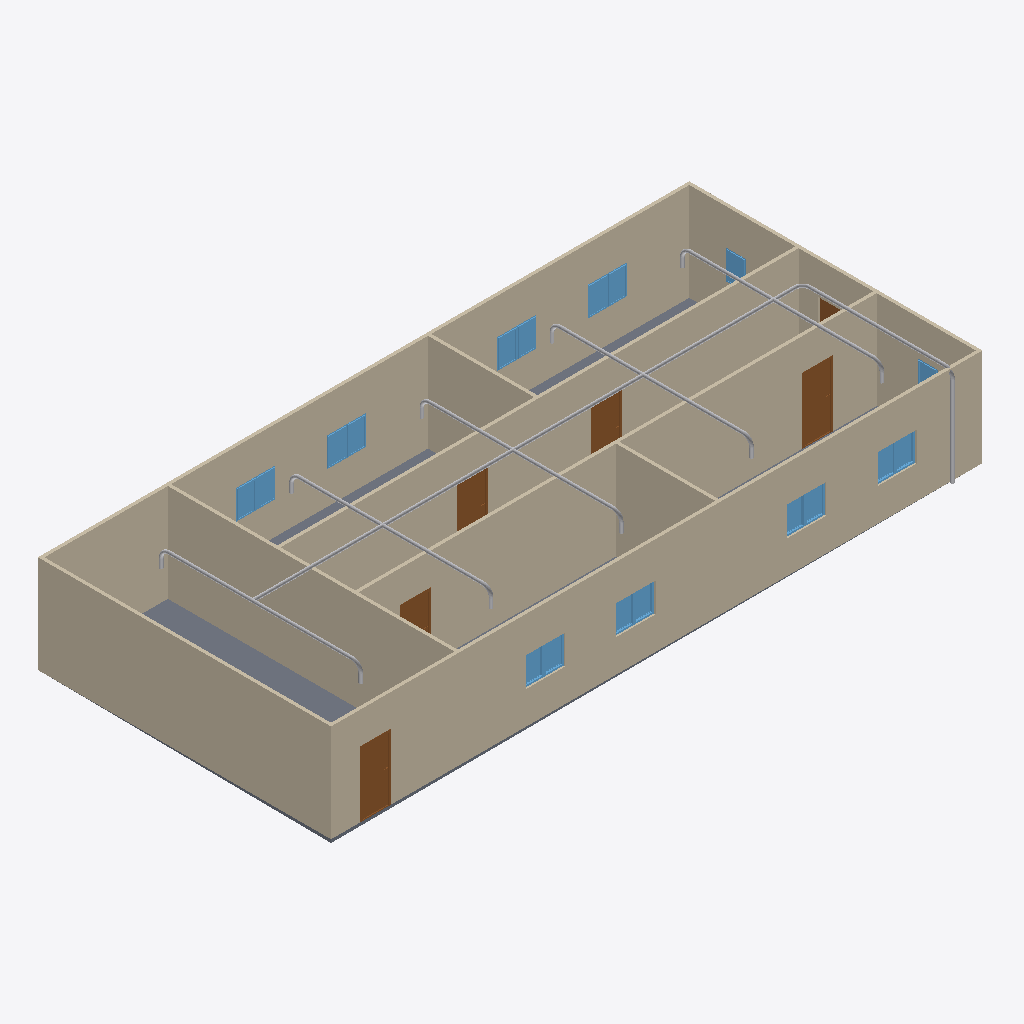
Isometric view of an IFC building model (IFC-SPF (STEP), schema IFC4, length unit metre), seen from the south-west, elements coloured by IFC class: 26 other elements (light grey), 18 windows (light blue), 9 walls (beige), 6 doors (brown), 1 slab (grey).
Extent 20.0 m × 9.1 m × 3.1 m (x, y, z). Storeys (2): GF at 0.00 m; PIPING at 3.00 m. Elements (64): 18 IfcPipeSegment, 18 IfcWindow, 12 IfcPipeFitting, 9 IfcWall, 6 IfcDoor, 1 IfcSlab.

HEADER;
FILE_DESCRIPTION(('ViewDefinition[DesignTransferView]'),'2;1');
FILE_NAME('s09-activity.ifc','2026-10-28T06:51:57+08:00',(''),(''),'IfcOpenShell 0.8.5-post1','Bonsai 0.8.5-post1','Nobody');
FILE_SCHEMA(('IFC4'));
ENDSEC;
DATA;
#1=IFCPROJECT('1l4KqzPg9APwJzTSXJnQbj',$,'My Project',$,$,$,$,(#14,#26),#9);
#31=IFCSITE('1GKO1AHKzA0wLUP9eqTgJt',$,'My Site',$,$,#54,$,$,$,$,$,$,$,$);
#37=IFCBUILDING('3iGBFCdRn6GBXfLBPvPWqx',$,'My Building',$,$,#60,$,$,$,$,$,$);
#43=IFCBUILDINGSTOREY('3DIsCg3OD5tPov22C1m$7R',$,'GF',$,$,#66,$,$,$,$);
#4681=IFCBUILDINGSTOREY('3Sy1tnsWv8ARls5p54FGvT',$,'PIPING',$,$,#4702,$,$,$,$);
#351=IFCWALL('3RVOxJKsTCJB_V_UMUMPxa',$,'Wall',$,$,#614,#359,$,$);
#403=IFCWALL('3yv8chYx5EEwBHhGyf1Zs4',$,'Wall',$,$,#550,#409,$,$);
#2967=IFCWALL('34gaY2lWL6yvKtRVsxn2QZ',$,'Wall',$,$,#3119,#2973,$,$);
#3005=IFCWALL('21PnV9QhT59wmLG3xuH8uA',$,'Wall',$,$,#3222,#3011,$,$);
#428=IFCWALL('2lwt2gmIX6IRcOYTRzaebH',$,'Wall',$,$,#582,#434,$,$);
#780=IFCWALL('3_SMQPk8v65vHJlcsqTH9K',$,'Wall',$,$,#3750,#786,$,$);
#378=IFCWALL('3ZP57Q9Az01wBJKnOFnGN5',$,'Wall',$,$,#389,#384,$,$);
#3756=IFCSLAB('2DzY5m95PAgulGZIFyof$V',$,'Slab',$,$,#3764,#3771,$,$);
#1134=IFCWALL('3n2lYU0pn1yxw$aJ6qf9q$',$,'Wall',$,$,#1145,#1140,$,$);
#1096=IFCWALL('2GKvflePLA5wrozkuUBeOt',$,'Wall',$,$,#3755,#1102,$,$);
#4708=IFCPIPESEGMENT('01$MjZN5zDWuXHW0W0nEMv',$,'PipeSegment',$,$,#6449,#4721,$,$);
#3298=IFCDOOR('1tlpiwcpDEaf8LlTG$IjHm',$,'Door',$,$,#3346,#3306,$,2.0,0.899999976158142,$,$,$);
#3697=IFCDOOR('3vrVcDmJT8BPL3AVIX1hrx',$,'Door',$,$,#3745,#3705,$,2.0,0.899999976158142,$,$,$);
#3195=IFCDOOR('04dafkjif2QvgCizUODKqT',$,'Door',$,$,#3248,#3203,$,2.0,0.899999976158142,$,$,$);
#3249=IFCDOOR('1Dl6RoeYfAZ9vElny4Vrwc',$,'Door',$,$,#3297,#3257,$,2.0,0.899999976158142,$,$,$);
#4760=IFCPIPESEGMENT('1I2a53PA55NP5HctOt_Ors',$,'PipeSegment',$,$,#5003,#4771,$,$);
#5828=IFCPIPESEGMENT('1O5OZiLKr42gBkNy5bGOKC',$,'PipeSegment',$,$,#6061,#5862,$,$);
#5540=IFCPIPESEGMENT('3lg18P3lT6nBptQ1fJmTJz',$,'PipeSegment',$,$,#5643,#5578,$,$);
#5644=IFCPIPESEGMENT('20xvN73xD9wgWr5nLRflQ0',$,'PipeSegment',$,$,#5827,#5678,$,$);
#6062=IFCPIPESEGMENT('1UX8ar8058$g0sJH7NluIW',$,'PipeSegment',$,$,#6295,#6096,$,$);
#3146=IFCDOOR('3JFyveaxzFQPuadvnfgsSt',$,'Door',$,$,#3194,#3154,$,2.0,0.899999976158142,$,$,$);
#2151=IFCWINDOW('21BZjpQl56nhEUZTnLzwPa',$,'Window',$,$,#3882,#2159,$,0.899999976158142,0.600000023841858,$,$,$);
#3817=IFCWINDOW('3UDGGRCMf0eQ7KzP346i3s',$,'Window',$,$,#3915,#3830,$,0.899999976158142,0.600000023841858,$,$,$);
#3883=IFCWINDOW('2mB7yZBr94jO1u6ABHNNfi',$,'Window',$,$,#4070,#3896,$,0.899999976158142,0.600000023841858,$,$,$);
#2004=IFCWINDOW('084R0U5ZfENxzAMcY953dJ',$,'Window.004',$,$,#3816,#2012,$,0.899999976158142,0.600000023841858,$,$,$);
#6336=IFCPIPESEGMENT('2zZntA$T55qOBHAXm2nRKw',$,'PipeSegment',$,$,#6469,#6347,$,$);
#2053=IFCWINDOW('1lCgtbxvrCOvIN6Ovq7cxG',$,'Window.005',$,$,#3849,#2061,$,0.899999976158142,0.600000023841858,$,$,$);
#2102=IFCWINDOW('0qxhXdS692oQ02IovPWZze',$,'Window',$,$,#3783,#2110,$,0.899999976158142,0.600000023841858,$,$,$);
#3784=IFCWINDOW('2kdy0$N1j6xfArLPHO8iXV',$,'Window',$,$,#4037,#3797,$,0.899999976158142,0.600000023841858,$,$,$);
#3850=IFCWINDOW('1KZ0hswEv8Y85I45LIbeO6',$,'Window',$,$,#3948,#3863,$,0.899999976158142,0.600000023841858,$,$,$);
#3916=IFCWINDOW('1nF5DO2Y576f2os198Pa$w',$,'Window',$,$,#4645,#3929,$,0.899999976158142,0.600000023841858,$,$,$);
#3977=IFCWINDOW('1JxQqa9lv44uh6X6C$pCvy',$,'Window',$,$,#4655,#3990,$,0.899999976158142,0.600000023841858,$,$,$);
#4038=IFCWINDOW('1obno6aB1AigQsvSLt216m',$,'Window',$,$,#4665,#4051,$,0.899999976158142,0.600000023841858,$,$,$);
#4099=IFCWINDOW('1yXKuc77T6oP9xC6_Jh3oj',$,'Window',$,$,#4675,#4112,$,0.899999976158142,0.600000023841858,$,$,$);
#3949=IFCWINDOW('3ddlSYz898$ALTUEe0w5c8',$,'Window',$,$,#4650,#3962,$,0.899999976158142,0.600000023841858,$,$,$);
#4005=IFCWINDOW('2F2lpL1MnEbAkUO3AIcg9R',$,'Window',$,$,#4660,#4018,$,0.899999976158142,0.600000023841858,$,$,$);
#4071=IFCWINDOW('1Hl6gL3W1568yxKT79J40N',$,'Window',$,$,#4670,#4084,$,0.899999976158142,0.600000023841858,$,$,$);
#4127=IFCWINDOW('2f0bNBagzA_wQuoMl8pSVU',$,'Window',$,$,#4680,#4140,$,0.899999976158142,0.600000023841858,$,$,$);
#6542=IFCPIPESEGMENT('2XpSvylYT5YA$6LGixw1TJ',$,'PipeSegment',$,$,#6663,#6553,$,$);
#1955=IFCWINDOW('1utAfJULv92AmQJknECKPH',$,'Window',$,$,#2003,#1963,$,0.899999976158142,0.600000023841858,$,$,$);
#1857=IFCWINDOW('2BTH616_b9fQyeVZq8gPsk',$,'Window',$,$,#1905,#1865,$,0.899999976158142,0.600000023841858,$,$,$);
#3043=IFCDOOR('1PxF51vafDKgnDVQUrfJzG',$,'Door',$,$,#3091,#3051,$,2.0,0.899999976158142,$,$,$);
#5878=IFCPIPEFITTING('2Rt1kAMrH32OApyr67U3p5',$,'PipeFitting',$,$,#6253,#5914,$,$);
#5786=IFCPIPEFITTING('2fX9kWUTvDLuHsU3HVi4pE',$,'PipeFitting',$,$,#5877,#5822,$,$);
#5193=IFCPIPEFITTING('3HbotWQhvDBRmV_o4JU1BD',$,'PipeFitting',$,$,#5225,#5202,$,$);
#5499=IFCPIPEFITTING('20DY3pp3jBERwAXs6hsVIj',$,'PipeFitting',$,$,#5785,#5539,$,$);
#6254=IFCPIPEFITTING('13ikWdaBbDvA_MEXdguUrw',$,'PipeFitting',$,$,#6315,#6290,$,$);
#6685=IFCPIPEFITTING('2MydczDLLBOALf2OKpYOsy',$,'PipeFitting',$,$,#6716,#6693,$,$);
#6491=IFCPIPEFITTING('3xjKqQipH95OQhca35MVwL',$,'PipeFitting',$,$,#6522,#6499,$,$);
#5458=IFCPIPEFITTING('2hTL7c8Zn9cv0_lVSBbSpp',$,'PipeFitting',$,$,#5743,#5498,$,$);
#5328=IFCPIPEFITTING('1J3BwgA859HheGSnGDJHm1',$,'PipeFitting',$,$,#5359,#5336,$,$);
#6112=IFCPIPEFITTING('0LY0qFdRb7xQwpBdHoj4el',$,'PipeFitting',$,$,#6300,#6148,$,$);
#5970=IFCPIPEFITTING('2oziygebL33g6Qc8d2wUoF',$,'PipeFitting',$,$,#6111,#6006,$,$);
#5744=IFCPIPEFITTING('0CSVayirvD2Aq10DR7uIt$',$,'PipeFitting',$,$,#5969,#5780,$,$);
#6012=IFCPIPESEGMENT('2hiqQIAqrCjgthfHMujig2',$,'PipeSegment',$,$,#6153,#6046,$,$);
#5230=IFCPIPESEGMENT('3EdiWHWmLDRRuNGInwJ8Sc',$,'PipeSegment',$,$,#5306,#5266,$,$);
#5694=IFCPIPESEGMENT('2hfqe0F5LBIA546WoCq7Ej',$,'PipeSegment',$,$,#6011,#5728,$,$);
#4855=IFCPIPESEGMENT('3ZnMiPTWr5gRsbKv$vAtaP',$,'PipeSegment',$,$,#5023,#4866,$,$);
#5411=IFCPIPESEGMENT('3jYD2MPk9BSPrnrd9L2$se',$,'PipeSegment',$,$,#5593,#5447,$,$);
#6204=IFCPIPESEGMENT('1WvW$WuB51YhIj8YQ5_2Um',$,'PipeSegment',$,$,#6310,#6238,$,$);
ENDSEC;
